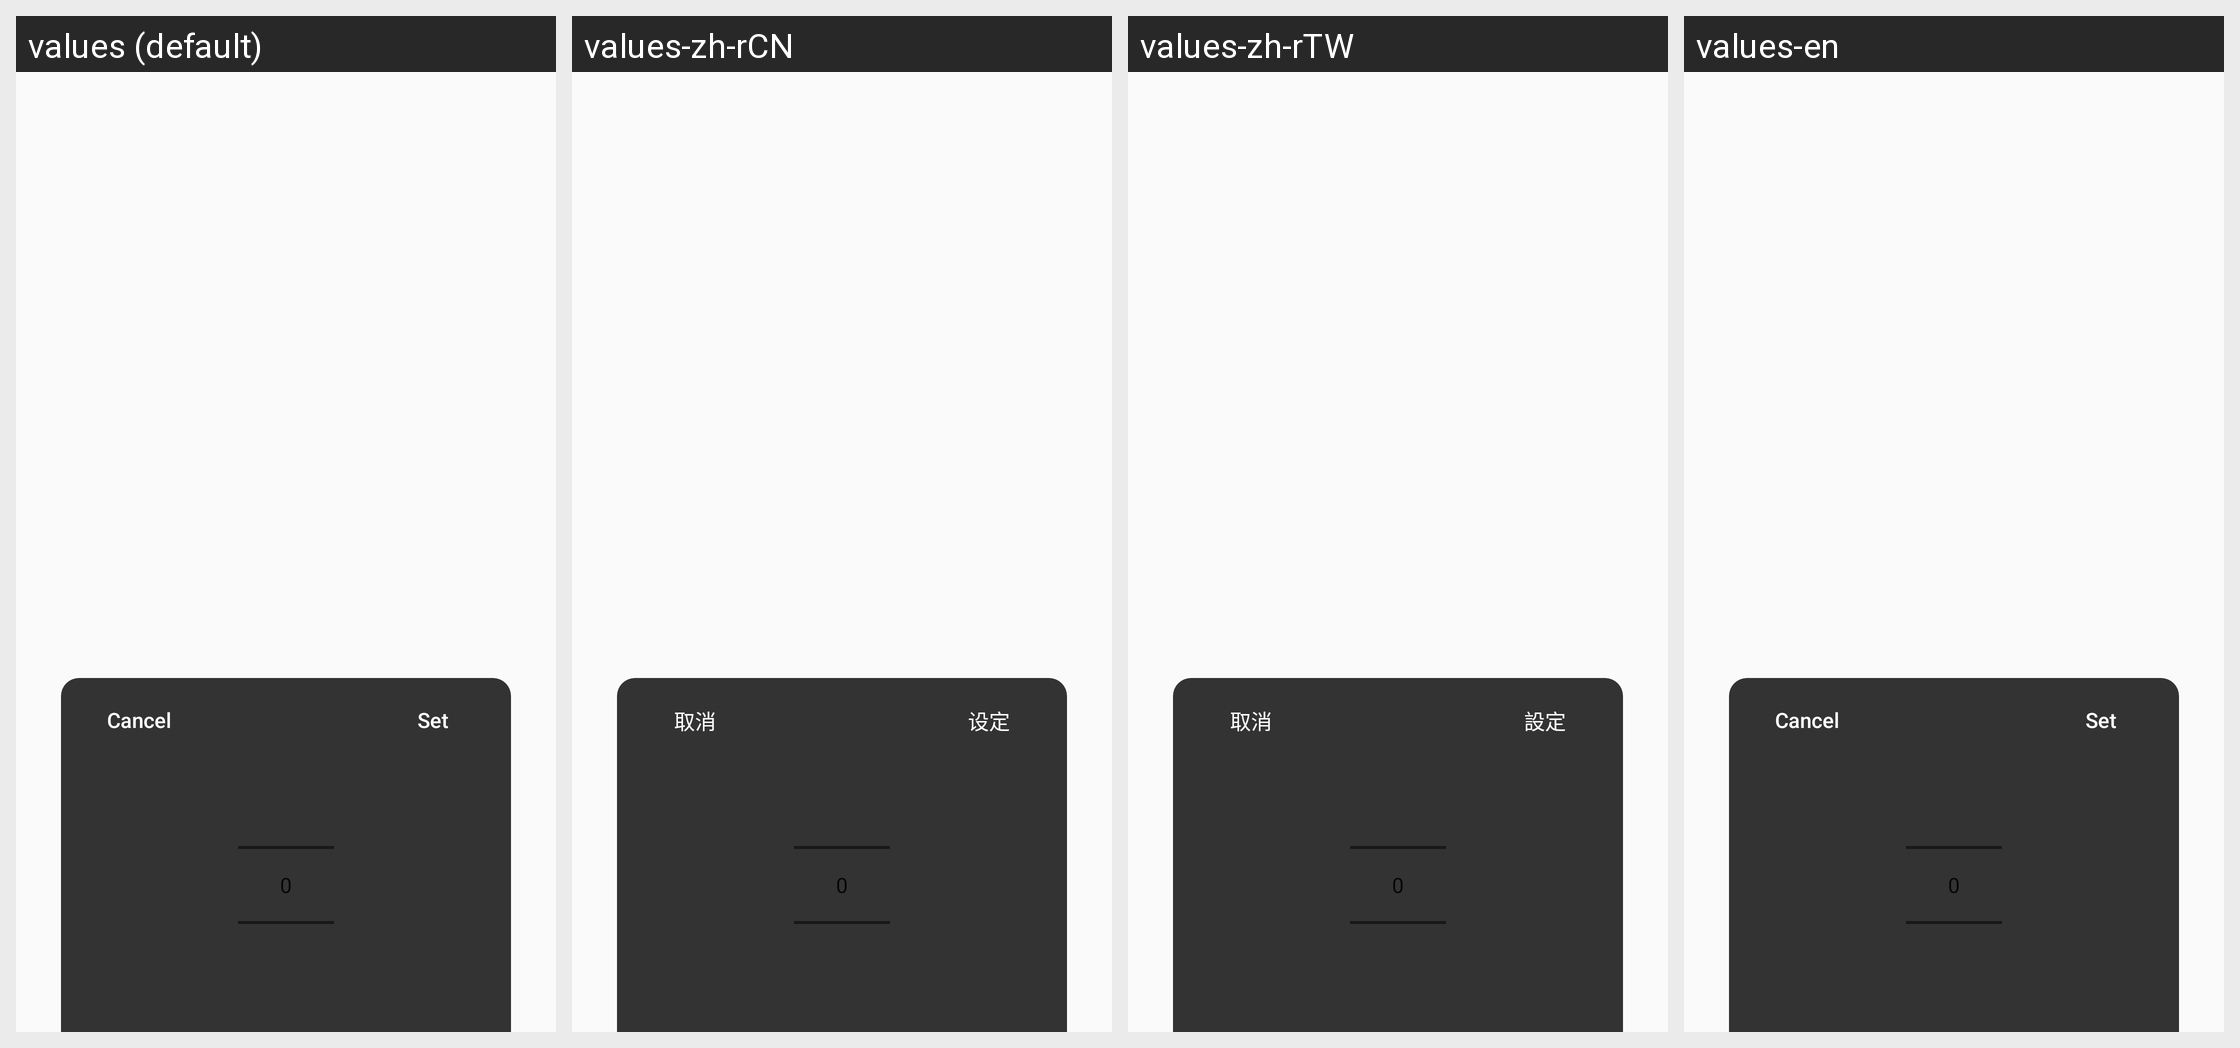

Here is an Android app screen in its default locale and in the app's own translations. Write out the translated-string differences for the strings that appear on this screen.
Android screen res/layout/layout_popup_number_select.xml rendered under 4 locales, left to right: values (default), values-zh-rCN, values-zh-rTW, values-en. Device: Nexus 5 (rendered at 1080×1920; each locale shown at half size, 540×960, under a caption strip naming it); theme AppTheme.
Other locales in the repository, not shown: values-de, values-fr, values-ja.
Strings drawn on this screen, with the default value and each locale's value (text and hints the layout hard-codes, and strings that could not be matched under every locale, appear in the picture but are not listed):

cancel
  values: Cancel
  values-zh-rCN: 取消
  values-zh-rTW: 取消
  values-en: Cancel

set
  values: Set
  values-zh-rCN: 设定
  values-zh-rTW: 設定
  values-en: Set
